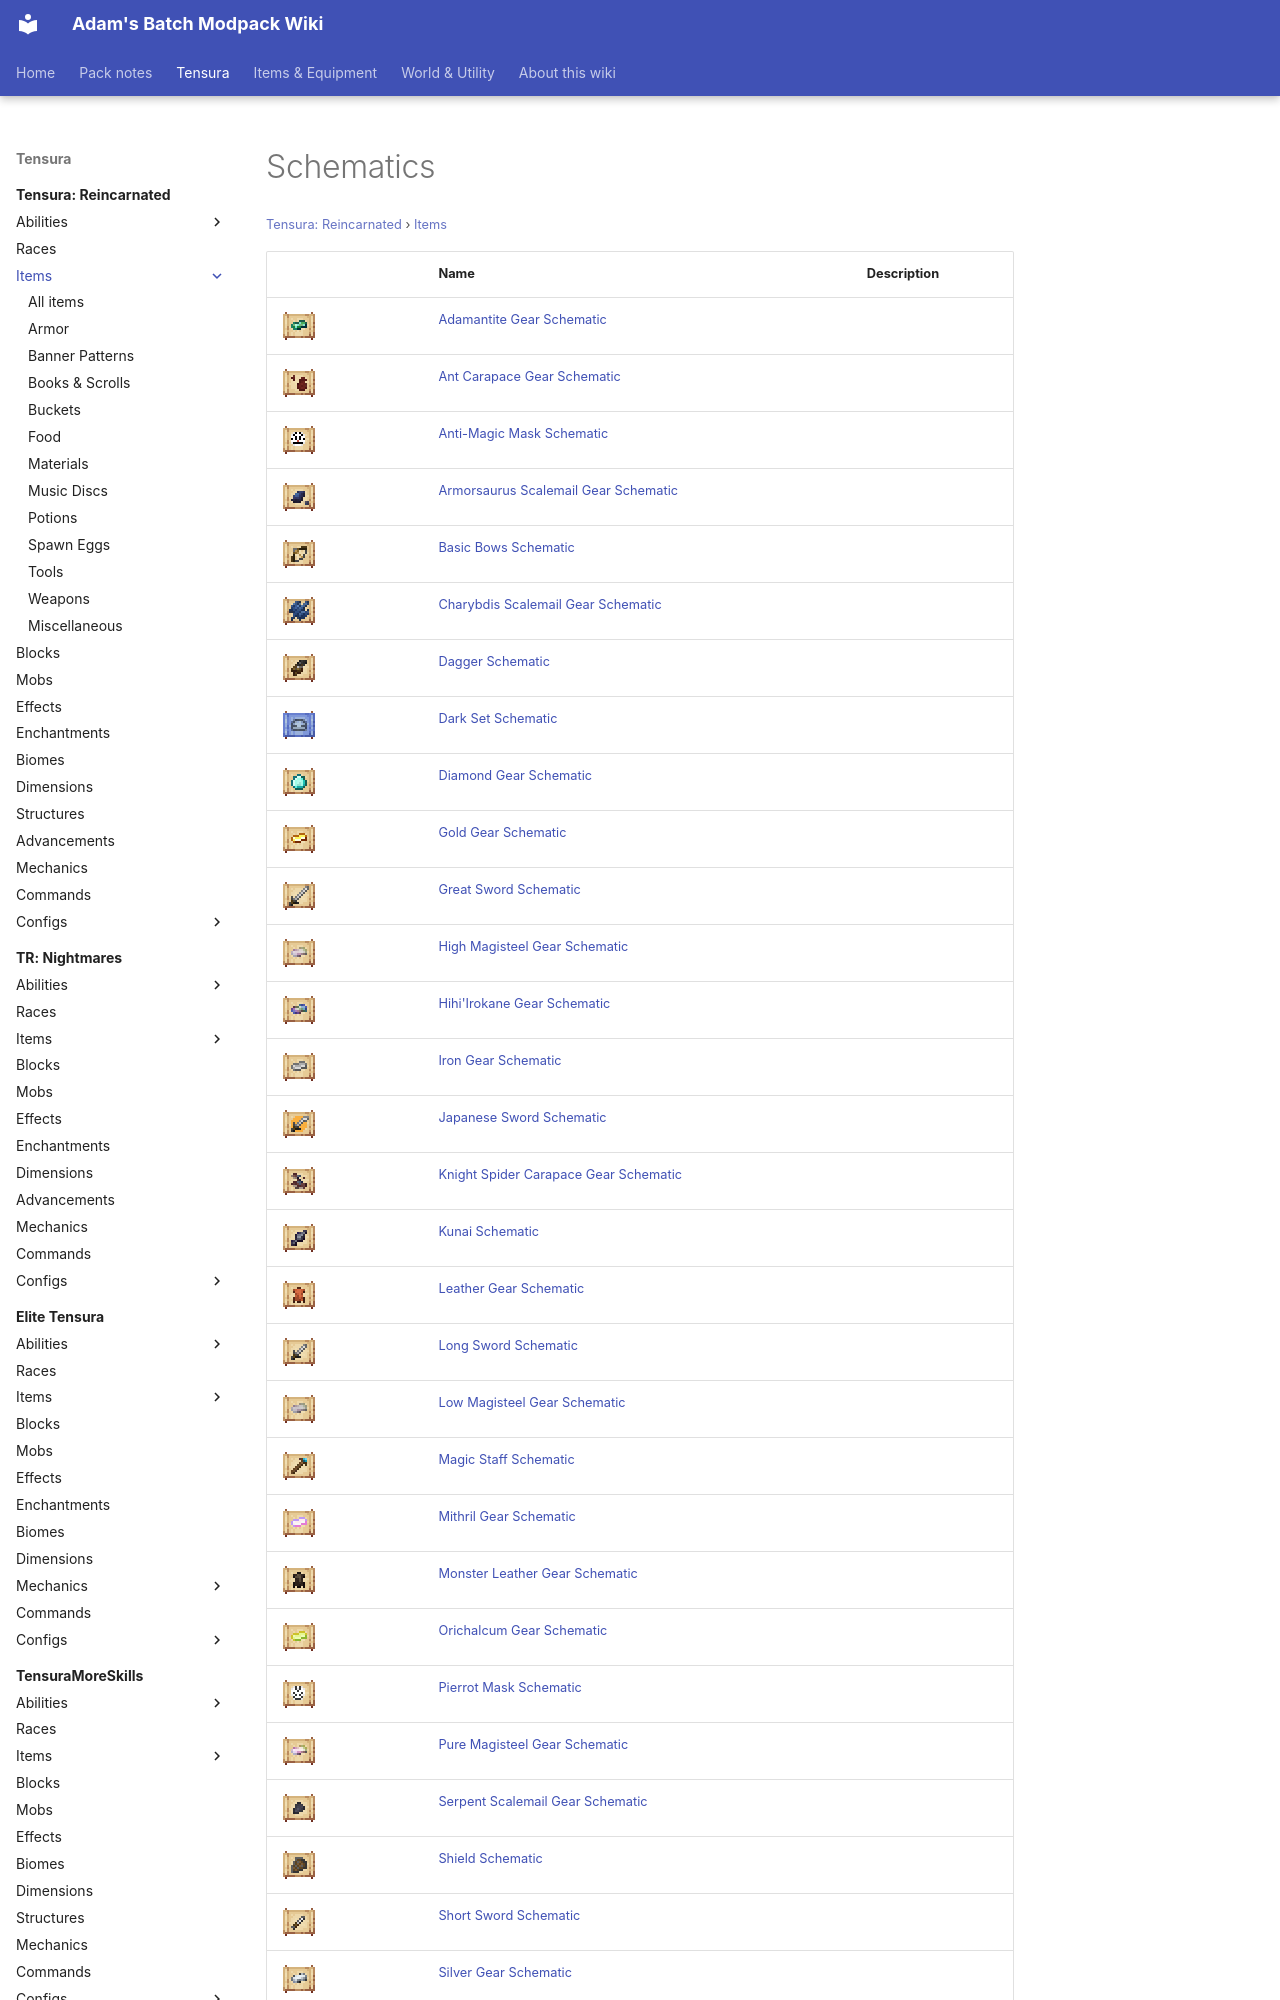

repository: Proteus-Nell/Adams-Batch-MC-Modpack-Wiki · page: tensura-reincarnated/items/schematics/index.html · generator: mkdocs

# Schematics

<small>[Tensura: Reincarnated](../../index.md) &rsaquo; [Items](../index.md)</small>

| | Name | Description |
|---|---|---|
| ![](../../../assets/icons/tensura/item/adamantite_gear_schematic.png) | [Adamantite Gear Schematic](adamantite-gear-schematic.md) |  |
| ![](../../../assets/icons/tensura/item/ant_carapace_gear_schematic.png) | [Ant Carapace Gear Schematic](ant-carapace-gear-schematic.md) |  |
| ![](../../../assets/icons/tensura/item/anti_magic_mask_schematic.png) | [Anti-Magic Mask Schematic](anti-magic-mask-schematic.md) |  |
| ![](../../../assets/icons/tensura/item/armorsaurus_scalemail_gear_schematic.png) | [Armorsaurus Scalemail Gear Schematic](armorsaurus-scalemail-gear-schematic.md) |  |
| ![](../../../assets/icons/tensura/item/basic_bows_schematic.png) | [Basic Bows Schematic](basic-bows-schematic.md) |  |
| ![](../../../assets/icons/tensura/item/charybdis_scalemail_gear_schematic.png) | [Charybdis Scalemail Gear Schematic](charybdis-scalemail-gear-schematic.md) |  |
| ![](../../../assets/icons/tensura/item/hunting_knife_schematic.png) | [Dagger Schematic](hunting-knife-schematic.md) |  |
| ![](../../../assets/icons/tensura/item/dark_set_schematic.png) | [Dark Set Schematic](dark-set-schematic.md) |  |
| ![](../../../assets/icons/tensura/item/diamond_gear_schematic.png) | [Diamond Gear Schematic](diamond-gear-schematic.md) |  |
| ![](../../../assets/icons/tensura/item/gold_gear_schematic.png) | [Gold Gear Schematic](gold-gear-schematic.md) |  |
| ![](../../../assets/icons/tensura/item/great_sword_schematic.png) | [Great Sword Schematic](great-sword-schematic.md) |  |
| ![](../../../assets/icons/tensura/item/high_magisteel_gear_schematic.png) | [High Magisteel Gear Schematic](high-magisteel-gear-schematic.md) |  |
| ![](../../../assets/icons/tensura/item/hihiirokane_gear_schematic.png) | [Hihi'Irokane Gear Schematic](hihiirokane-gear-schematic.md) |  |
| ![](../../../assets/icons/tensura/item/iron_gear_schematic.png) | [Iron Gear Schematic](iron-gear-schematic.md) |  |
| ![](../../../assets/icons/tensura/item/japanese_sword_schematic.png) | [Japanese Sword Schematic](japanese-sword-schematic.md) |  |
| ![](../../../assets/icons/tensura/item/knight_spider_carapace_gear_schematic.png) | [Knight Spider Carapace Gear Schematic](knight-spider-carapace-gear-schematic.md) |  |
| ![](../../../assets/icons/tensura/item/kunai_schematic.png) | [Kunai Schematic](kunai-schematic.md) |  |
| ![](../../../assets/icons/tensura/item/leather_gear_schematic.png) | [Leather Gear Schematic](leather-gear-schematic.md) |  |
| ![](../../../assets/icons/tensura/item/long_sword_schematic.png) | [Long Sword Schematic](long-sword-schematic.md) |  |
| ![](../../../assets/icons/tensura/item/low_magisteel_gear_schematic.png) | [Low Magisteel Gear Schematic](low-magisteel-gear-schematic.md) |  |
| ![](../../../assets/icons/tensura/item/magic_staff_schematic.png) | [Magic Staff Schematic](magic-staff-schematic.md) |  |
| ![](../../../assets/icons/tensura/item/mithril_gear_schematic.png) | [Mithri
